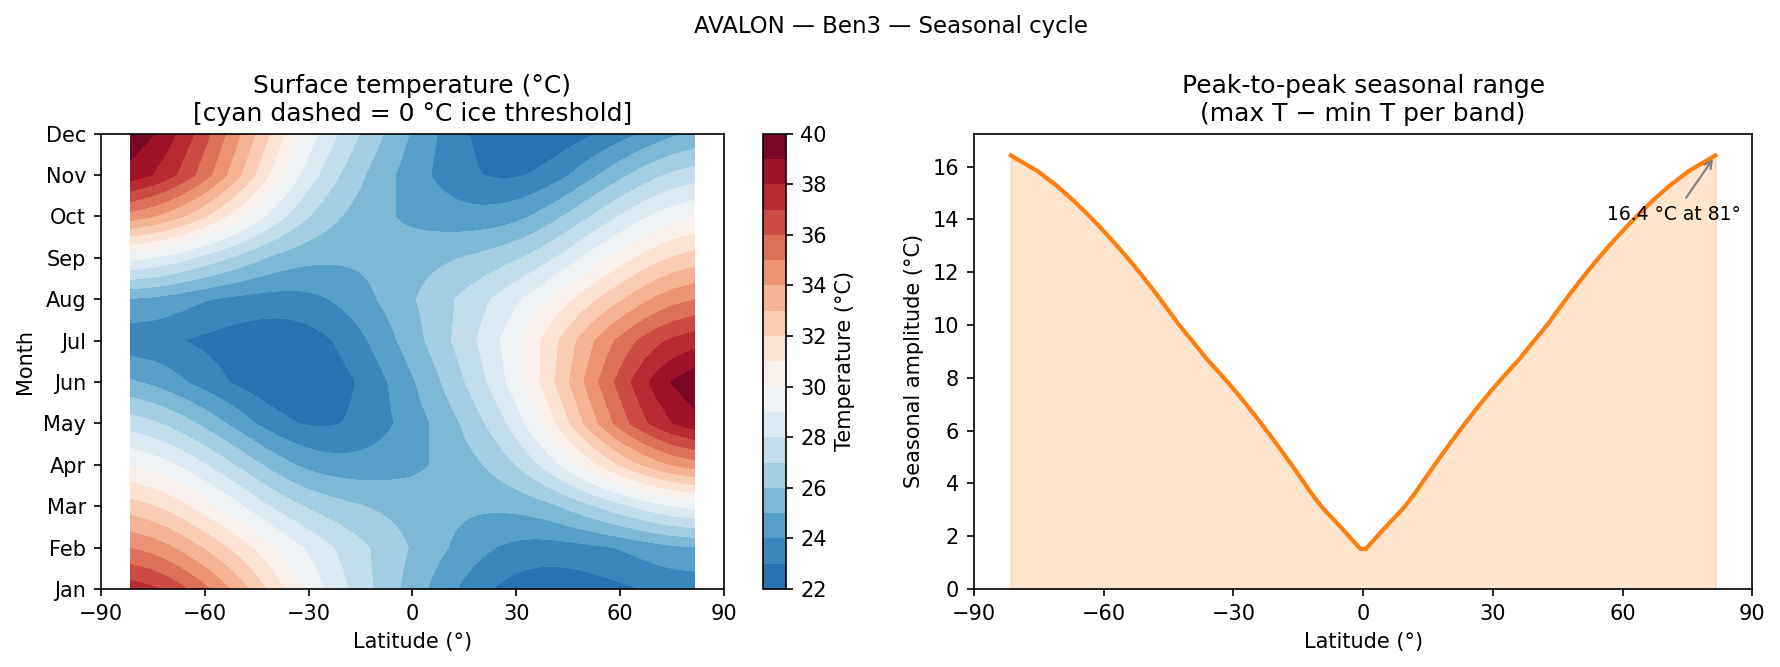

Data behind this chart, as committed beside it:
month, -81.4509, -75.1649, -70.8119, -67.2531, -64.1581, -61.3754, -58.8212, -56.4427, -54.2046, -52.0818, -50.0555, -48.1114, -46.2383, -44.427, -42.6702, -40.9618, -39.2965, -37.6699, -36.0782, -34.5181, -32.9867, -31.4814, -30.0
1, 310.7, 310.3, 309.9, 309.5, 309, 308.6, 308.2, 307.8, 307.4, 307, 306.6, 306.3, 305.9, 305.6, 305.2, 304.9, 304.6, 304.3, 304, 303.7, 303.4, 303.2, 302.9
2, 308.1, 307.7, 307.3, 306.9, 306.6, 306.2, 305.9, 305.6, 305.2, 305, 304.7, 304.4, 304.1, 303.9, 303.6, 303.4, 303.2, 302.9, 302.7, 302.5, 302.3, 302.1, 302
3, 305.6, 305.2, 304.8, 304.5, 304.1, 303.8, 303.4, 303.1, 302.9, 302.6, 302.3, 302, 301.8, 301.6, 301.3, 301.1, 300.9, 300.7, 300.6, 300.4, 300.3, 300.2, 300
4, 303.1, 302.7, 302.4, 302, 301.7, 301.4, 301.1, 300.8, 300.5, 300.2, 300, 299.7, 299.5, 299.3, 299.1, 298.9, 298.7, 298.5, 298.4, 298.2, 298.1, 298, 297.9
5, 300.7, 300.3, 300, 299.6, 299.3, 299, 298.7, 298.5, 298.2, 297.9, 297.7, 297.5, 297.3, 297, 296.9, 296.7, 296.5, 296.4, 296.3, 296.2, 296.2, 296.1, 296.1
6, 298.3, 297.9, 297.6, 297.3, 297.1, 296.8, 296.6, 296.4, 296.2, 296.1, 295.9, 295.8, 295.7, 295.6, 295.5, 295.4, 295.3, 295.3, 295.3, 295.3, 295.3, 295.3, 295.3
7, 296.5, 296.4, 296.3, 296.2, 296.1, 296, 295.9, 295.8, 295.7, 295.7, 295.6, 295.6, 295.5, 295.5, 295.5, 295.5, 295.5, 295.5, 295.5, 295.5, 295.6, 295.6, 295.7
8, 298.1, 297.9, 297.7, 297.6, 297.4, 297.3, 297.2, 297.1, 297, 296.9, 296.9, 296.8, 296.8, 296.8, 296.7, 296.7, 296.7, 296.7, 296.7, 296.8, 296.8, 296.8, 296.9
9, 302.4, 302.1, 301.8, 301.5, 301.2, 300.9, 300.7, 300.5, 300.2, 300, 299.8, 299.7, 299.5, 299.3, 299.2, 299, 298.9, 298.8, 298.7, 298.6, 298.5, 298.5, 298.4
10, 307.7, 307.2, 306.7, 306.3, 305.8, 305.4, 305, 304.6, 304.2, 303.9, 303.5, 303.2, 302.8, 302.5, 302.2, 301.9, 301.6, 301.3, 301.1, 300.8, 300.6, 300.4, 300.2
11, 311.7, 311.1, 310.5, 310, 309.4, 308.8, 308.3, 307.8, 307.3, 306.8, 306.3, 305.8, 305.3, 304.9, 304.4, 304, 303.6, 303.3, 302.9, 302.6, 302.2, 301.9, 301.7
12, 312.9, 312.2, 311.6, 311, 310.4, 309.8, 309.2, 308.7, 308.2, 307.7, 307.3, 306.8, 306.3, 305.9, 305.5, 305.1, 304.7, 304.3, 304, 303.6, 303.3, 303, 302.7
